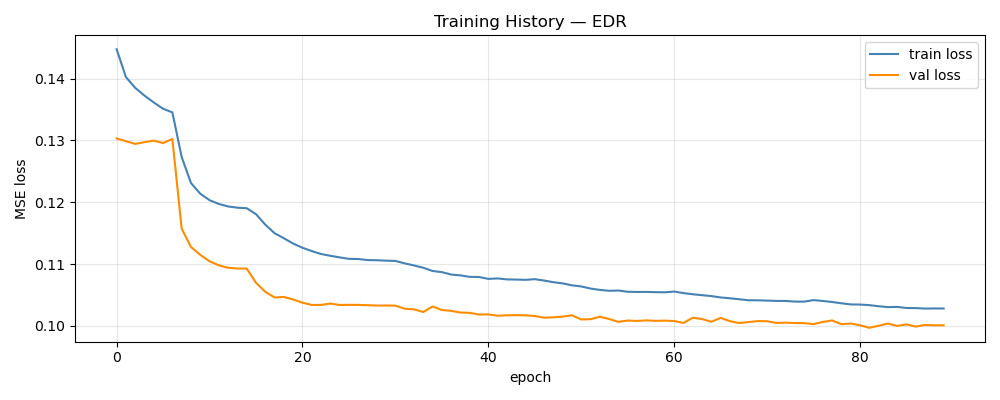

Data behind this chart, as committed beside it:
epoch, train_loss, val_loss, train_rmse, val_rmse, mean_abs_delta_g, mean_frob_delta_M, mean_abs_delta_C_qd, mean_abs_delta_tau_f
1, 0.1448, 0.1303, 0.3795, 0.08409, 7.17512682e-02, 5.58064524e-04, 1.80146822e-04, 3.53999896e-02
2, 0.1403, 0.1299, 0.3732, 0.08391, 8.81082631e-02, 5.58344107e-04, 1.79999880e-04, 3.91449779e-02
3, 0.1385, 0.1294, 0.3707, 0.08373, 9.24680389e-02, 5.58446294e-04, 1.79953325e-04, 3.94782831e-02
4, 0.1373, 0.1297, 0.3689, 0.08383, 9.51774552e-02, 5.58910720e-04, 1.80351764e-04, 3.94778533e-02
5, 0.1361, 0.13, 0.3674, 0.08395, 9.82447267e-02, 5.58121929e-04, 1.80544957e-04, 3.95656600e-02
6, 0.1351, 0.1296, 0.3659, 0.08375, 1.00458048e-01, 5.58837856e-04, 1.80406734e-04, 3.93846144e-02
7, 0.1345, 0.1302, 0.3651, 0.08393, 1.01548467e-01, 5.58754239e-04, 1.80602674e-04, 3.92941850e-02
8, 0.1273, 0.1157, 0.3544, 0.07991, 1.02749197e-01, 6.84923085e-02, 3.65040936e-02, 3.15951615e-02
9, 0.1231, 0.1128, 0.348, 0.079, 1.05359511e-01, 7.94444879e-02, 5.35345999e-02, 2.51151601e-02
10, 0.1214, 0.1115, 0.3454, 0.07859, 1.06153584e-01, 8.10559363e-02, 5.89766113e-02, 2.32792247e-02
11, 0.1203, 0.1105, 0.3437, 0.07836, 1.07002316e-01, 8.20465262e-02, 6.14791263e-02, 2.26821818e-02
12, 0.1197, 0.1098, 0.3428, 0.07821, 1.07158711e-01, 8.27083881e-02, 6.31228772e-02, 2.21865668e-02
13, 0.1193, 0.1094, 0.3422, 0.07809, 1.07531585e-01, 8.29903299e-02, 6.40794743e-02, 2.20182694e-02
14, 0.1191, 0.1093, 0.3419, 0.07805, 1.07600969e-01, 8.33010419e-02, 6.44454808e-02, 2.19159999e-02
15, 0.119, 0.1093, 0.3417, 0.07805, 1.07554193e-01, 8.28753643e-02, 6.46843265e-02, 2.19241602e-02
16, 0.1181, 0.107, 0.3402, 0.07754, 1.08427896e-01, 8.49094165e-02, 6.66230958e-02, 2.14601503e-02
17, 0.1164, 0.1055, 0.3375, 0.07723, 1.09681774e-01, 8.60251422e-02, 6.92135435e-02, 2.09981410e-02
18, 0.115, 0.1046, 0.3353, 0.07697, 1.11135972e-01, 8.73078524e-02, 7.09046234e-02, 2.11868536e-02
19, 0.1142, 0.1047, 0.334, 0.07714, 1.11779972e-01, 8.76391795e-02, 7.19288748e-02, 2.20315506e-02
20, 0.1133, 0.1043, 0.3327, 0.07694, 1.12743705e-01, 8.80468159e-02, 7.30237699e-02, 2.28131659e-02
21, 0.1126, 0.1038, 0.3316, 0.07666, 1.13481360e-01, 8.81925132e-02, 7.36557360e-02, 2.35894599e-02
22, 0.1121, 0.1034, 0.3307, 0.07688, 1.13626155e-01, 8.91729264e-02, 7.44747322e-02, 2.41423893e-02
23, 0.1116, 0.1034, 0.33, 0.07665, 1.14242457e-01, 8.89881678e-02, 7.47910914e-02, 2.46825499e-02
24, 0.1113, 0.1036, 0.3295, 0.07678, 1.14338592e-01, 8.90123771e-02, 7.50769238e-02, 2.49860267e-02
25, 0.1111, 0.1034, 0.3291, 0.0766, 1.14749324e-01, 8.93996929e-02, 7.52871731e-02, 2.52398393e-02
26, 0.1109, 0.1034, 0.3287, 0.07666, 1.15336079e-01, 9.00755578e-02, 7.56239404e-02, 2.55373348e-02
27, 0.1108, 0.1034, 0.3287, 0.07669, 1.14790410e-01, 8.99806541e-02, 7.55607802e-02, 2.54932701e-02
28, 0.1107, 0.1034, 0.3284, 0.07661, 1.14856796e-01, 8.96309686e-02, 7.58940751e-02, 2.55655390e-02
29, 0.1106, 0.1033, 0.3284, 0.0766, 1.15067921e-01, 8.96208582e-02, 7.57859811e-02, 2.56330087e-02
30, 0.1106, 0.1033, 0.3283, 0.07662, 1.14994531e-01, 8.95361096e-02, 7.59992281e-02, 2.56322169e-02
31, 0.1105, 0.1033, 0.3281, 0.07645, 1.15597301e-01, 9.13271325e-02, 7.61477329e-02, 2.57283407e-02
32, 0.1101, 0.1028, 0.3275, 0.07645, 1.15907912e-01, 9.11014031e-02, 7.67385860e-02, 2.60896398e-02
33, 0.1098, 0.1027, 0.327, 0.07625, 1.16277995e-01, 9.21151910e-02, 7.68523604e-02, 2.63065028e-02
34, 0.1094, 0.1023, 0.3263, 0.07619, 1.16848929e-01, 9.24675407e-02, 7.74026157e-02, 2.63850691e-02
35, 0.1089, 0.1031, 0.3255, 0.07624, 1.17321803e-01, 9.27946921e-02, 7.76022776e-02, 2.66639699e-02
36, 0.1087, 0.1026, 0.3252, 0.07611, 1.17685442e-01, 9.29023424e-02, 7.77433848e-02, 2.66914276e-02
37, 0.1083, 0.1024, 0.3246, 0.07617, 1.18042275e-01, 9.34694185e-02, 7.80115211e-02, 2.67682002e-02
38, 0.1082, 0.1022, 0.3243, 0.0761, 1.17979805e-01, 9.41057062e-02, 7.81604265e-02, 2.67920594e-02
39, 0.1079, 0.1021, 0.324, 0.07598, 1.18579620e-01, 9.44052372e-02, 7.81970752e-02, 2.70196347e-02
40, 0.1079, 0.1018, 0.3239, 0.07591, 1.18436731e-01, 9.45355121e-02, 7.83166332e-02, 2.69112653e-02
41, 0.1076, 0.1019, 0.3234, 0.07598, 1.18713979e-01, 9.47529876e-02, 7.84550948e-02, 2.68591857e-02
42, 0.1077, 0.1017, 0.3235, 0.07584, 1.18850497e-01, 9.41426795e-02, 7.84563082e-02, 2.69327345e-02
43, 0.1075, 0.1017, 0.3233, 0.07584, 1.18524860e-01, 9.49808833e-02, 7.85109540e-02, 2.69076612e-02
44, 0.1075, 0.1017, 0.3233, 0.07587, 1.18673549e-01, 9.46496789e-02, 7.85278192e-02, 2.68470536e-02
45, 0.1075, 0.1017, 0.3232, 0.07585, 1.18879879e-01, 9.46850179e-02, 7.85059471e-02, 2.68248109e-02
46, 0.1076, 0.1016, 0.3233, 0.07589, 1.18764379e-01, 9.58077346e-02, 7.86149643e-02, 2.70580599e-02
47, 0.1073, 0.1013, 0.323, 0.07569, 1.19286132e-01, 9.62705103e-02, 7.87205177e-02, 2.71171953e-02
48, 0.1071, 0.1014, 0.3225, 0.07579, 1.19269401e-01, 9.68369778e-02, 7.88862913e-02, 2.73245282e-02
49, 0.1069, 0.1015, 0.3222, 0.07574, 1.19392801e-01, 9.67963510e-02, 7.91169529e-02, 2.74629073e-02
50, 0.1066, 0.1017, 0.3217, 0.07583, 1.19720818e-01, 9.81789373e-02, 7.91997545e-02, 2.76855681e-02
51, 0.1064, 0.101, 0.3214, 0.07573, 1.20068358e-01, 9.81706387e-02, 7.92874321e-02, 2.75410293e-02
52, 0.106, 0.1011, 0.3208, 0.07564, 1.20395756e-01, 9.87570101e-02, 7.94977581e-02, 2.78464191e-02
53, 0.1058, 0.1015, 0.3205, 0.07565, 1.20223227e-01, 9.90250715e-02, 7.93397090e-02, 2.78526928e-02
54, 0.1057, 0.1011, 0.3202, 0.07574, 1.20508102e-01, 9.82797768e-02, 7.96316537e-02, 2.80411707e-02
55, 0.1057, 0.1007, 0.3203, 0.07544, 1.20455616e-01, 9.88897205e-02, 7.95303066e-02, 2.80703052e-02
56, 0.1055, 0.1009, 0.32, 0.07553, 1.20747919e-01, 9.91465629e-02, 7.96560325e-02, 2.79450440e-02
57, 0.1055, 0.1008, 0.3199, 0.07554, 1.20675442e-01, 9.95337352e-02, 7.95995590e-02, 2.79367095e-02
58, 0.1055, 0.1009, 0.3199, 0.07557, 1.20691994e-01, 9.91473106e-02, 7.94740135e-02, 2.79918874e-02
59, 0.1055, 0.1008, 0.3199, 0.07553, 1.20828793e-01, 9.89572509e-02, 7.94596001e-02, 2.78743996e-02
60, 0.1054, 0.1009, 0.3199, 0.07557, 1.20618068e-01, 9.86292185e-02, 7.96079928e-02, 2.79704575e-02
... 30 more rows
